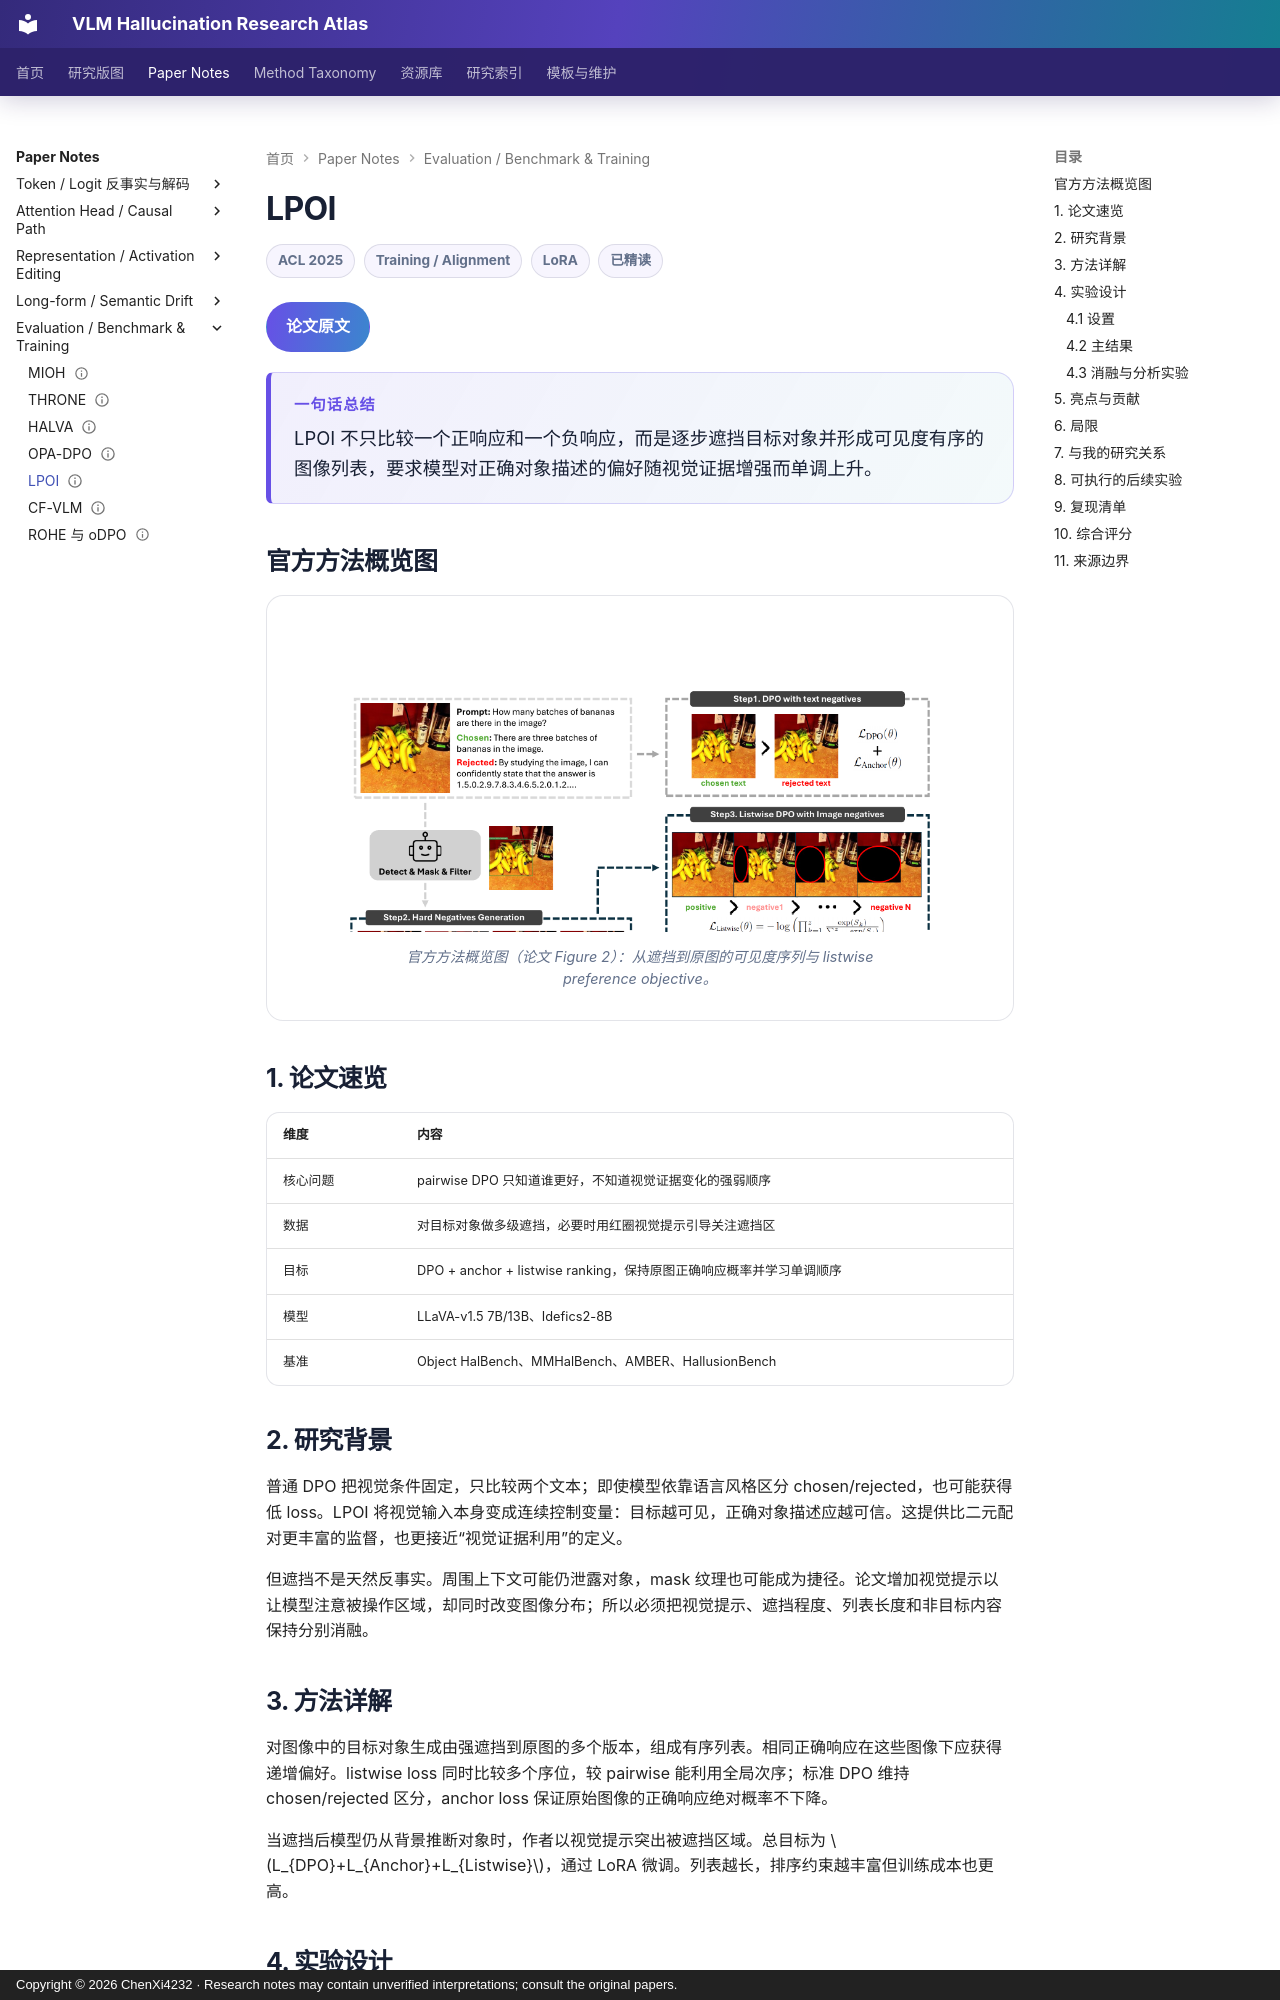

repository: ChenXi4232/vlm-hallucination-notes · page: papers/lpoi/index.html · generator: mkdocs · copyright: Copyright © 2026 ChenXi4232 · Research notes may contain unverified interpretations; consult the original papers.

---
title: "LPOI: Listwise Preference Optimization for Vision Language Models"
description: 通过对象可见度连续变化构造列表偏好，让 VLM 学习视觉证据强度与对象陈述概率的单调关系
authors: [Fatemeh Pesaran Zadeh, Yoojin Oh, Gunhee Kim]
venue: ACL
year: 2025
resource_type: 方法论文
direction: Training / Alignment
hallucination_type: [Object hallucination]
method_level: [Listwise preference, Training-level]
training: LoRA fine-tuning
status: 已精读
source_status: ACL 2025 Anthology 官方论文已核对
review_state: automated
added_at: 2026-08-24
last_verified: 2026-08-24
paper_url: https://aclanthology.org/2025.acl-long.1302/
overview_figure: ../assets/images/papers/lpoi-overview.png
overview_figure_source: Figure 2 from the official ACL 2025 paper
tags: [LPOI, Listwise preference, Object visibility, Visual prompting, ACL]
---

# LPOI

<div class="paper-meta"><span>ACL 2025</span><span>Training / Alignment</span><span>LoRA</span><span>已精读</span></div>

[论文原文](https://aclanthology.org/2025.acl-long.1302/){ .kb-button .primary }

<div class="paper-tldr"><strong>一句话总结</strong><p>LPOI 不只比较一个正响应和一个负响应，而是逐步遮挡目标对象并形成可见度有序的图像列表，要求模型对正确对象描述的偏好随视觉证据增强而单调上升。</p></div>

## 官方方法概览图

<figure class="paper-figure"><a href="../../assets/images/papers/lpoi-overview.png" target="_blank" rel="noopener"><img src="../../assets/images/papers/lpoi-overview.png" alt="LPOI 官方方法总览"></a><figcaption>官方方法概览图（论文 Figure 2）：从遮挡到原图的可见度序列与 listwise preference objective。</figcaption></figure>

## 1. 论文速览

| 维度 | 内容 |
|---|---|
| 核心问题 | pairwise DPO 只知道谁更好，不知道视觉证据变化的强弱顺序 |
| 数据 | 对目标对象做多级遮挡，必要时用红圈视觉提示引导关注遮挡区 |
| 目标 | DPO + anchor + listwise ranking，保持原图正确响应概率并学习单调顺序 |
| 模型 | LLaVA-v1.5 7B/13B、Idefics2-8B |
| 基准 | Object HalBench、MMHalBench、AMBER、HallusionBench |

## 2. 研究背景

普通 DPO 把视觉条件固定，只比较两个文本；即使模型依靠语言风格区分 chosen/rejected，也可能获得低 loss。LPOI 将视觉输入本身变成连续控制变量：目标越可见，正确对象描述应越可信。这提供比二元配对更丰富的监督，也更接近“视觉证据利用”的定义。

但遮挡不是天然反事实。周围上下文可能仍泄露对象，mask 纹理也可能成为捷径。论文增加视觉提示以让模型注意被操作区域，却同时改变图像分布；所以必须把视觉提示、遮挡程度、列表长度和非目标内容保持分别消融。
